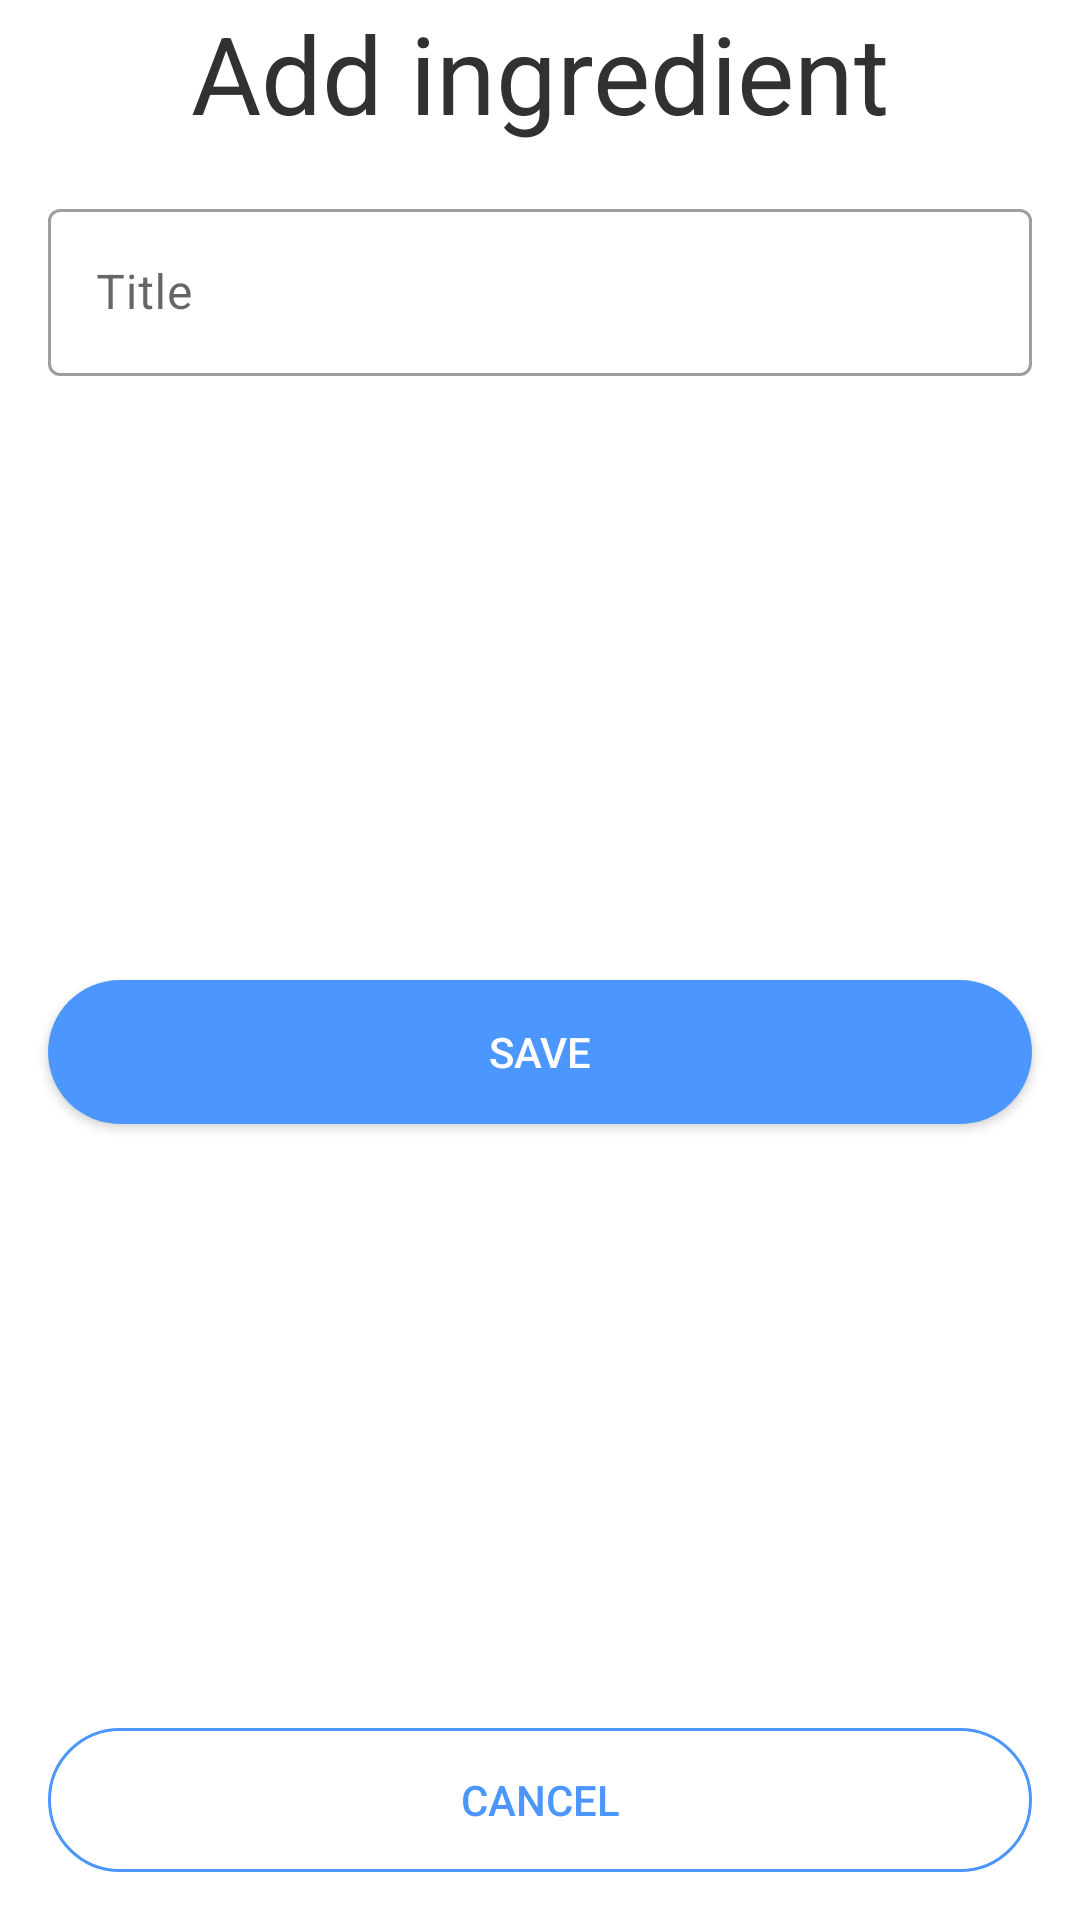

Android layout source for this screen:
<!-- AndroidManifest.xml: application theme Theme.CocktailBar -->
<!-- res/layout/dialog.xml -->
<?xml version="1.0" encoding="utf-8"?>
<androidx.constraintlayout.widget.ConstraintLayout xmlns:android="http://schemas.android.com/apk/res/android"
    android:layout_width="match_parent"
    android:layout_height="wrap_content"
    xmlns:app="http://schemas.android.com/apk/res-auto">

    <androidx.appcompat.widget.AppCompatTextView
        android:id="@+id/tv_head"
        style="@style/Text.Family.Head"
        android:layout_width="0dp"
        android:layout_height="wrap_content"
        android:text="@string/add_ingredient"
        app:layout_constraintTop_toTopOf="parent"
        app:layout_constraintLeft_toLeftOf="parent"
        app:layout_constraintRight_toRightOf="parent"/>

    <com.google.android.material.textfield.TextInputLayout
        android:id="@+id/til_title"
        android:layout_width="match_parent"
        android:layout_height="wrap_content"
        android:hint="@string/title"
        android:layout_margin="16dp"
        app:layout_constraintTop_toBottomOf="@id/tv_head"
        style="@style/RoundEditText">

        <com.google.android.material.textfield.TextInputEditText
            android:id="@+id/tiet_title"
            android:layout_width="match_parent"
            android:layout_height="wrap_content"/>
    </com.google.android.material.textfield.TextInputLayout>

    <androidx.appcompat.widget.AppCompatButton
        android:id="@+id/btn_save"
        android:layout_width="match_parent"
        android:layout_height="wrap_content"
        android:background="@drawable/round_save"
        android:layout_margin="16dp"
        android:text="@string/save"
        android:textColor="@color/white"
        app:layout_constraintTop_toBottomOf="@id/til_title"
        app:layout_constraintBottom_toTopOf="@id/btn_cancel"/>

    <androidx.appcompat.widget.AppCompatButton
        android:id="@+id/btn_cancel"
        android:layout_width="match_parent"
        android:layout_height="wrap_content"
        android:background="@drawable/round_cancel"
        android:layout_margin="16dp"
        android:text="@string/cancel"
        android:textColor="@color/btn"
        app:layout_constraintBottom_toBottomOf="parent"/>
</androidx.constraintlayout.widget.ConstraintLayout>
<!-- resources referenced by this layout -->
<resources>
  <color name="btn">#4B97FF</color>
  <color name="white">#FFFFFFFF</color>
  <!-- drawable round_cancel (drawable) -->
  <?xml version="1.0" encoding="utf-8"?>
  <shape xmlns:android="http://schemas.android.com/apk/res/android"
      android:shape="rectangle">
      <stroke android:color="#4B97FF"
          android:width="1dp"/>
      <corners android:radius="80px" />
  </shape>
  <!-- drawable round_save (drawable) -->
  <?xml version="1.0" encoding="utf-8"?>
  <shape xmlns:android="http://schemas.android.com/apk/res/android"
      android:shape="rectangle">
      <solid android:color="@color/btn" />
      <corners android:radius="80px" />
  </shape>
  <string name="add_ingredient">Add ingredient</string>
  <string name="cancel">Cancel</string>
  <string name="save">save</string>
  <string name="title">Title</string>
  <style name="RoundEditText" parent="Widget.MaterialComponents.TextInputLayout.OutlinedBox">
          <item name="cornerFamily">rounded</item>
          <item name="cornerSize">100dp</item>
      </style>
  <style name="Text.Family.Head">
          <item name="android:textSize">36sp</item>
          <item name="android:textColor">@color/text_color_head</item>
      </style>
  <style name="Theme.CocktailBar" parent="Theme.MaterialComponents.DayNight.NoActionBar">
      
      <item name="colorPrimary">@color/purple_500</item>
      <item name="colorPrimaryVariant">@color/purple_700</item>
      <item name="colorOnPrimary">@color/white</item>
      
      <item name="colorSecondary">@color/teal_200</item>
      <item name="colorSecondaryVariant">@color/teal_700</item>
      <item name="colorOnSecondary">@color/black</item>
      
      <item name="android:statusBarColor">@color/white</item>
          
      <item name="android:windowLightStatusBar">true</item>
      <item name="android:navigationBarColor">@color/white</item></style>
  <color name="text_color_head">#313131</color>
  <color name="purple_500">#FF6200EE</color>
  <color name="purple_700">#FF3700B3</color>
  <color name="teal_200">#FF03DAC5</color>
  <color name="teal_700">#FF018786</color>
  <color name="black">#FF000000</color>
</resources>
